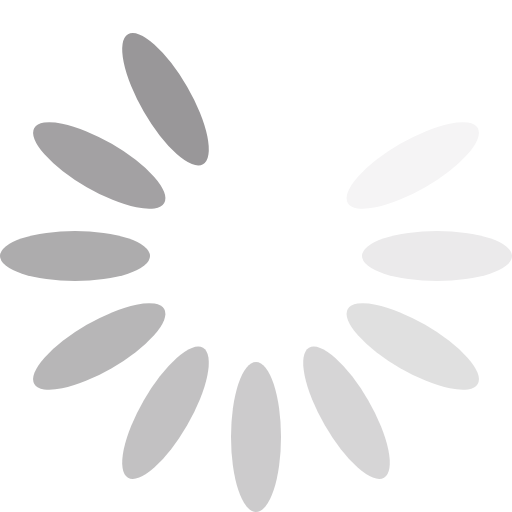
t = 0.00 s
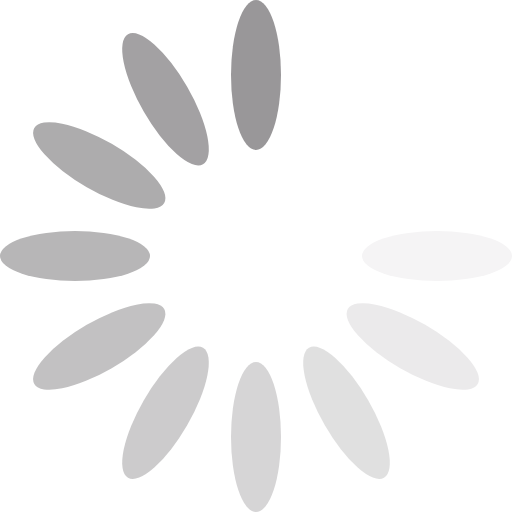
t = 0.17 s
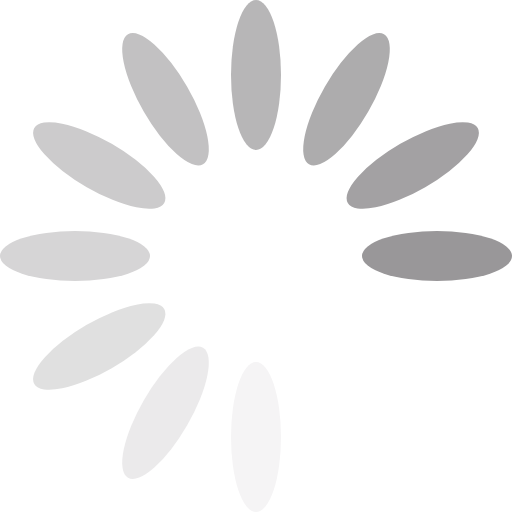
t = 0.37 s
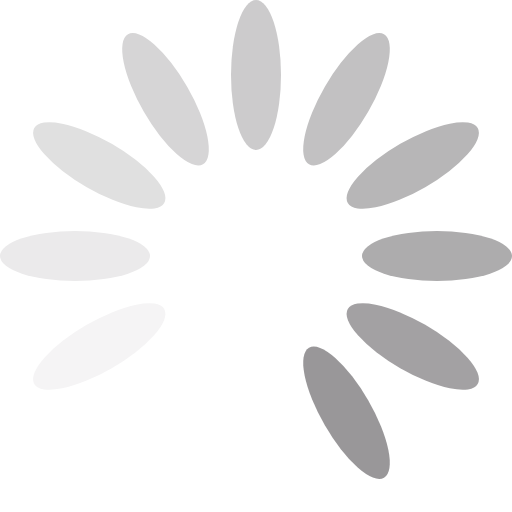
t = 0.54 s
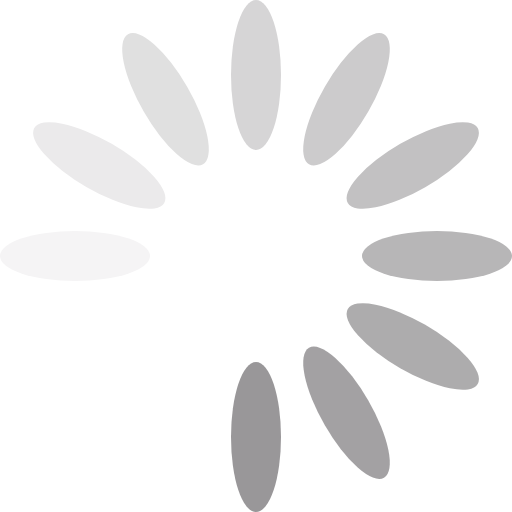
t = 0.71 s
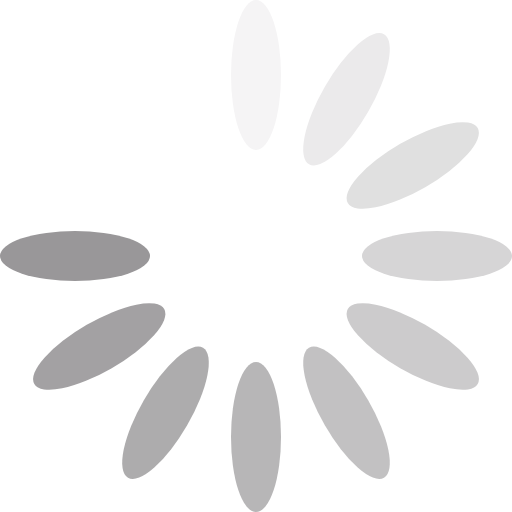
t = 0.91 s

The animated SVG that drew these frames (rendered in a browser with its animation timeline set to each time). Animation: 1 SMIL element (animateTransform=1); one cycle of 1.08 s, repeats indefinitely.

<?xml version="1.0" encoding="UTF-8" standalone="no"?><svg xmlns:svg="http://www.w3.org/2000/svg" xmlns="http://www.w3.org/2000/svg" xmlns:xlink="http://www.w3.org/1999/xlink" version="1.0" width="64px" height="64px" viewBox="0 0 128 128" xml:space="preserve"><g><ellipse cx="64" cy="18.75" rx="6.25" ry="18.75" fill="#ffffff"/><ellipse cx="64" cy="18.75" rx="6.25" ry="18.75" fill="#ffffff" transform="rotate(30 64 64)"/><ellipse cx="64" cy="18.75" rx="6.25" ry="18.75" fill="#f5f4f5" transform="rotate(60 64 64)"/><ellipse cx="64" cy="18.75" rx="6.25" ry="18.75" fill="#ebeaeb" transform="rotate(90 64 64)"/><ellipse cx="64" cy="18.75" rx="6.25" ry="18.75" fill="#e0e0e0" transform="rotate(120 64 64)"/><ellipse cx="64" cy="18.75" rx="6.25" ry="18.75" fill="#d6d5d6" transform="rotate(150 64 64)"/><ellipse cx="64" cy="18.75" rx="6.25" ry="18.75" fill="#cccbcc" transform="rotate(180 64 64)"/><ellipse cx="64" cy="18.75" rx="6.25" ry="18.75" fill="#c2c1c2" transform="rotate(210 64 64)"/><ellipse cx="64" cy="18.75" rx="6.25" ry="18.75" fill="#b7b6b7" transform="rotate(240 64 64)"/><ellipse cx="64" cy="18.75" rx="6.25" ry="18.75" fill="#adacad" transform="rotate(270 64 64)"/><ellipse cx="64" cy="18.75" rx="6.25" ry="18.75" fill="#a3a1a3" transform="rotate(300 64 64)"/><ellipse cx="64" cy="18.75" rx="6.25" ry="18.75" fill="#999799" transform="rotate(330 64 64)"/><animateTransform attributeName="transform" type="rotate" values="0 64 64;30 64 64;60 64 64;90 64 64;120 64 64;150 64 64;180 64 64;210 64 64;240 64 64;270 64 64;300 64 64;330 64 64" calcMode="discrete" dur="1080ms" repeatCount="indefinite"></animateTransform></g></svg>
